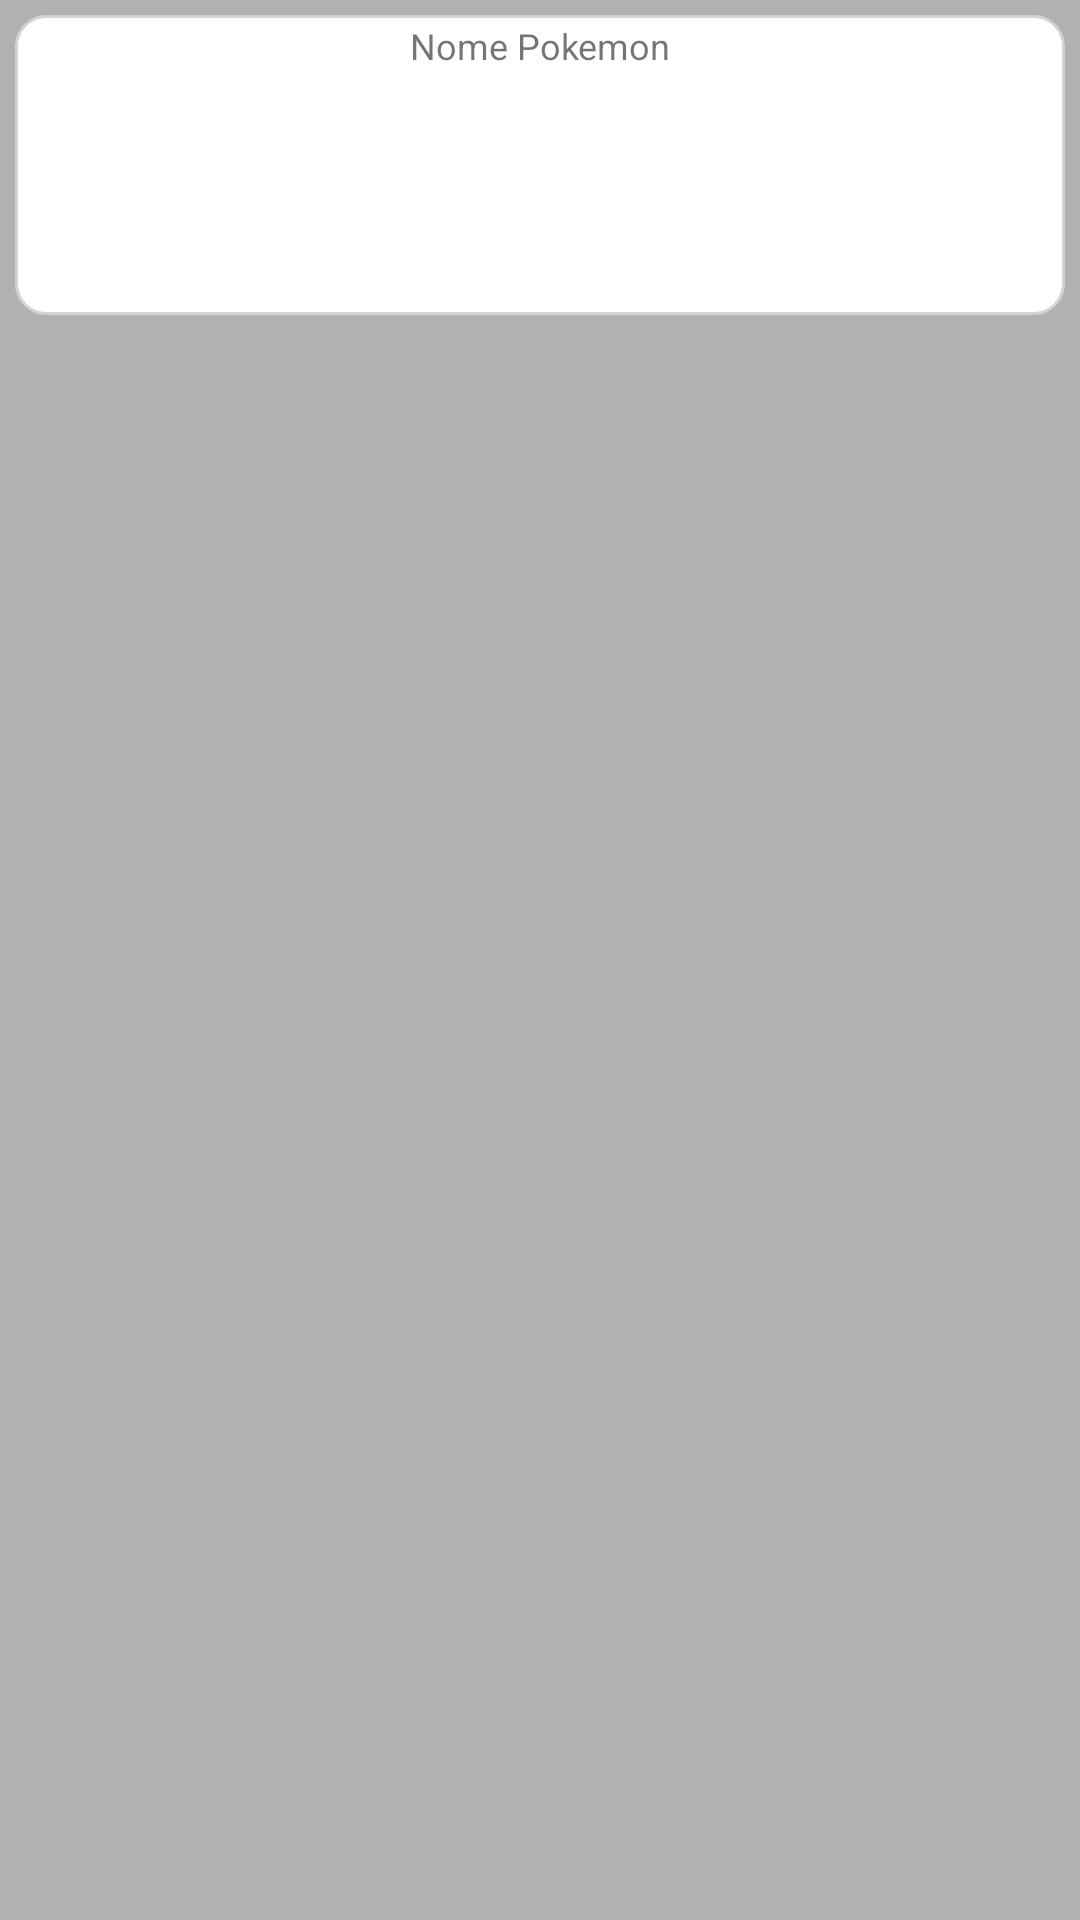

Produce the Android XML layout that renders to this screen, including the resource entries it uses.
<!-- AndroidManifest.xml: application theme AppTheme -->
<!-- res/layout/adapter_gridview.xml -->
<?xml version="1.0" encoding="utf-8"?>
<androidx.constraintlayout.widget.ConstraintLayout xmlns:android="http://schemas.android.com/apk/res/android"
    xmlns:app="http://schemas.android.com/apk/res-auto"
    xmlns:tools="http://schemas.android.com/tools"
    android:layout_width="match_parent"
    android:layout_height="match_parent"
    android:background="@color/cinza">

    <LinearLayout
        android:id="@+id/linearLayout"
        android:layout_width="match_parent"
        android:layout_height="match_parent"
        android:orientation="vertical">

        <LinearLayout
            android:id="@+id/llpokemons"
            android:layout_width="match_parent"
            android:layout_height="100dp"
            android:layout_margin="5dp"
            android:background="@drawable/borda"
            android:orientation="vertical">

            <androidx.constraintlayout.widget.ConstraintLayout
                android:layout_width="match_parent"
                android:layout_height="match_parent">

                <ImageView
                    android:id="@+id/imvSortudo"
                    android:layout_width="wrap_content"
                    android:layout_height="wrap_content"
                    app:layout_constraintBottom_toBottomOf="parent"
                    app:layout_constraintEnd_toEndOf="parent"
                    app:layout_constraintStart_toStartOf="parent"
                    app:layout_constraintTop_toTopOf="parent"
                    app:srcCompat="@drawable/icon_sortudo" />

                <ImageView
                    android:id="@+id/imvPokemon"
                    android:layout_width="match_parent"
                    android:layout_height="0dp"
                    android:layout_weight="1"
                    android:contentDescription="TODO"
                    android:focusable="false"
                    android:focusableInTouchMode="false"
                    app:layout_constraintBottom_toBottomOf="@+id/imvSortudo"
                    app:layout_constraintTop_toTopOf="@+id/imvSortudo" />

                <ImageView
                    android:id="@+id/imvPurificado"
                    android:layout_width="15dp"
                    android:layout_height="15dp"
                    android:layout_margin="3dp"
                    app:layout_constraintBottom_toBottomOf="parent"
                    app:layout_constraintStart_toStartOf="parent"
                    app:srcCompat="@drawable/icon_purificado" />

                <ImageView
                    android:id="@+id/imvSombroso"
                    android:layout_width="15dp"
                    android:layout_height="15dp"
                    android:layout_margin="3dp"
                    app:layout_constraintBottom_toBottomOf="parent"
                    app:layout_constraintEnd_toEndOf="parent"
                    app:srcCompat="@drawable/icon_sombroso" />

                <ImageView
                    android:id="@+id/imvShiny"
                    android:layout_width="15dp"
                    android:layout_height="15dp"
                    android:layout_margin="3dp"
                    android:layout_marginEnd="16dp"
                    android:layout_marginRight="16dp"
                    app:layout_constraintEnd_toEndOf="parent"
                    app:layout_constraintTop_toBottomOf="@+id/tvNome"
                    app:srcCompat="@drawable/icon_shiny" />

                <TextView
                    android:id="@+id/tvNome"
                    android:layout_width="wrap_content"
                    android:layout_height="wrap_content"
                    android:layout_margin="2dp"
                    android:text="Nome Pokemon"
                    android:textSize="12sp"
                    app:autoSizeTextType="uniform"
                    app:layout_constraintEnd_toEndOf="parent"
                    app:layout_constraintStart_toStartOf="parent"
                    app:layout_constraintTop_toTopOf="parent" />

            </androidx.constraintlayout.widget.ConstraintLayout>

        </LinearLayout>
    </LinearLayout>
</androidx.constraintlayout.widget.ConstraintLayout>
<!-- resources referenced by this layout -->
<resources>
  <color name="cinza">#B3B0B0</color>
  <!-- drawable borda (drawable) -->
  <shape
     xmlns:android="http://schemas.android.com/apk/res/android"
     android:shape="rectangle" >
  
     // A cor do background
  
     <solid android:color="@color/branco" />
     // Borda (tamanho e cor)
     <stroke android:width="1dip" android:color="#D3D3D3" />
  
     // Arredondamento das bordas
     <corners
         android:bottomRightRadius="10dp"
         android:bottomLeftRadius="10dp"
         android:topLeftRadius="10dp"
         android:topRightRadius="10dp"/>
  
  </shape>
  <!-- drawable icon_purificado: png bitmap (drawable, 17725 bytes) -->
  <!-- drawable icon_shiny: png bitmap (drawable, 13115 bytes) -->
  <!-- drawable icon_sombroso: png bitmap (drawable, 11777 bytes) -->
  <!-- drawable icon_sortudo: png bitmap (drawable, 4364 bytes) -->
  <style name="AppTheme" parent="Theme.AppCompat.Light.DarkActionBar">
          
          <item name="colorPrimary">@color/colorPrimary</item>
          <item name="colorPrimaryDark">@color/colorPrimaryDark</item>
          <item name="colorAccent">@color/colorAccent</item>
      </style>
  <color name="branco">#FFFFFF</color>
  <color name="colorPrimary">#6200EE</color>
  <color name="colorPrimaryDark">#3700B3</color>
  <color name="colorAccent">#03DAC5</color>
</resources>
